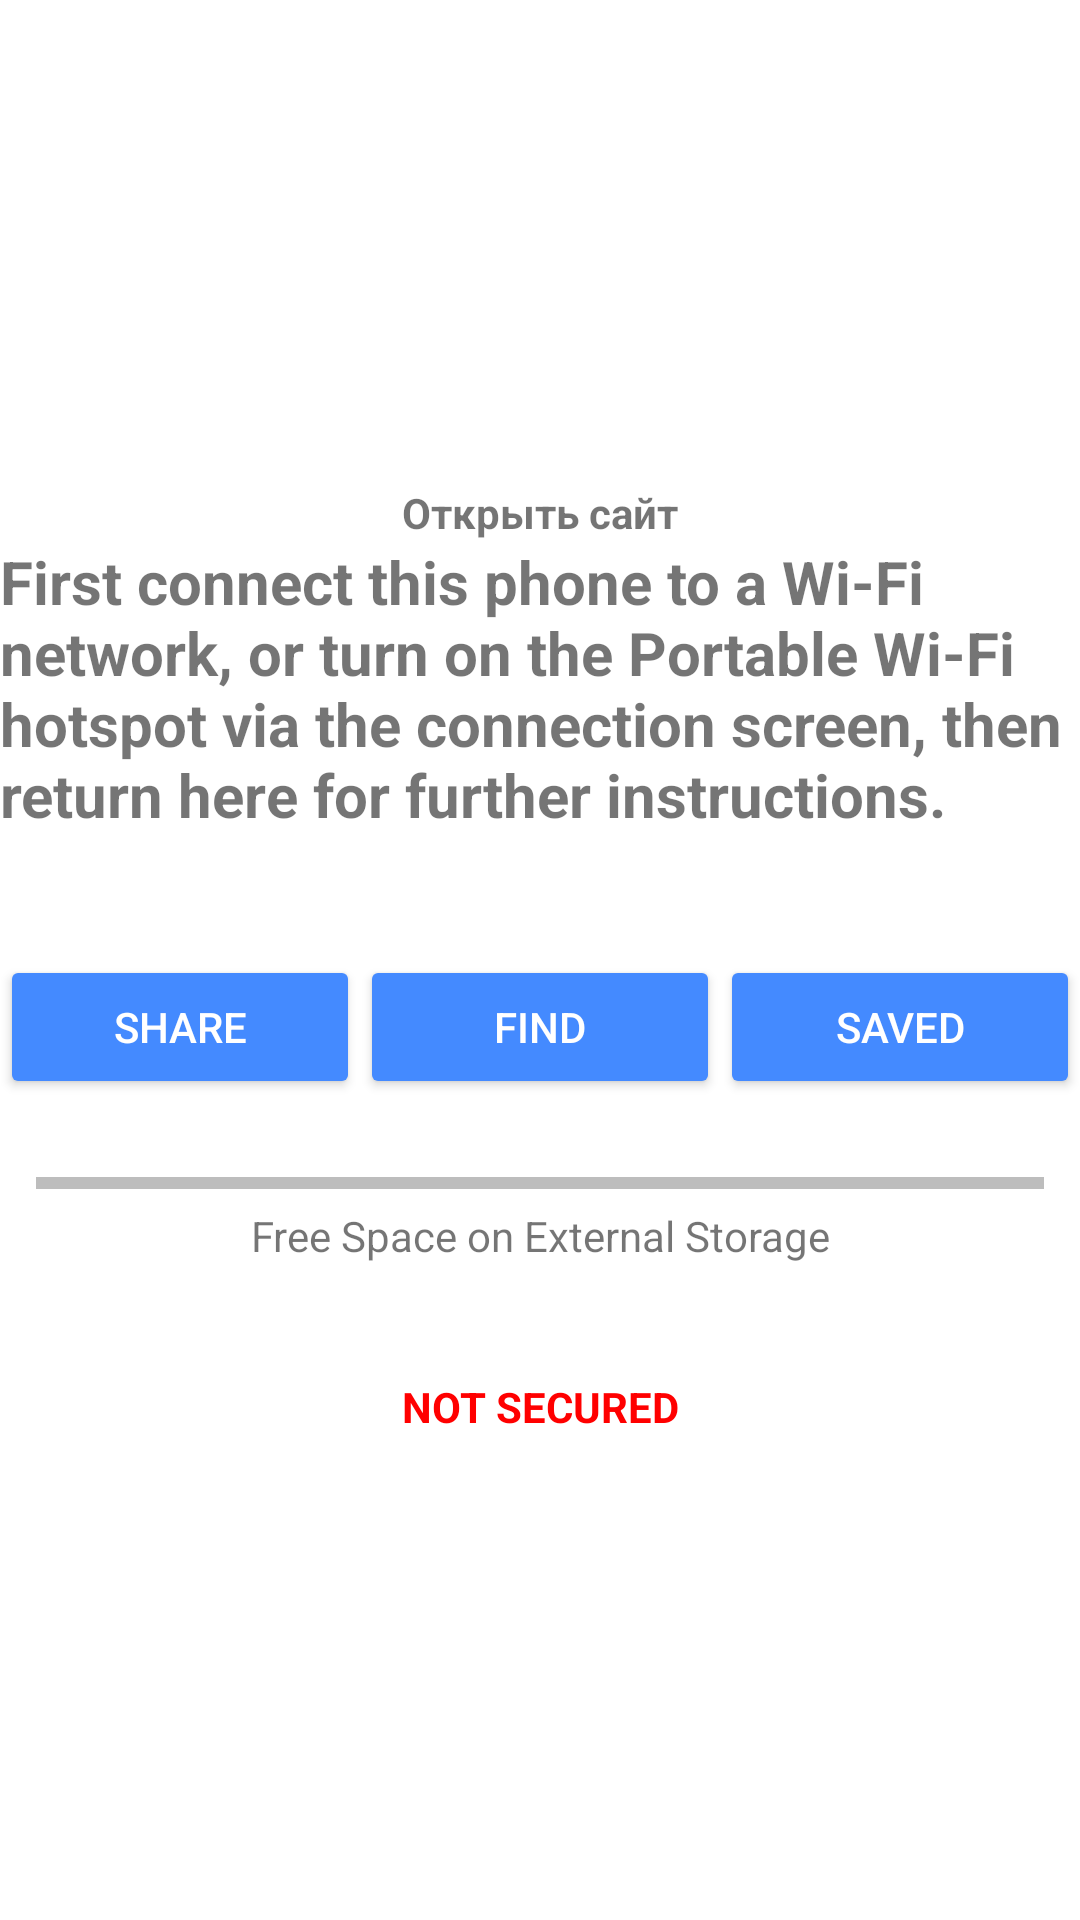

Here is an Android app screen rendered from its layout file. Give the layout XML and the strings, colors and styles it references.
<!-- AndroidManifest.xml: application theme AppThemeDarkActionBar -->
<!-- res/layout/rhizome_main.xml -->
<?xml version="1.0" encoding="utf-8"?>
<LinearLayout xmlns:android="http://schemas.android.com/apk/res/android"
    android:layout_width="fill_parent"
    android:layout_height="fill_parent"
    android:orientation="vertical"
    android:gravity="center">

    <TextView
        android:layout_width="wrap_content"
        android:layout_height="wrap_content"
        android:text="Открыть сайт"
        android:textStyle="bold"/>

    <TextView
        android:id="@+id/share_wifi"
        android:linksClickable="true"
        android:autoLink="web"
        android:layout_width="wrap_content"
        android:layout_height="wrap_content"
        android:text="@string/share_wifi_off"
        android:textStyle="bold"
        android:textSize="20sp"
        android:layout_marginBottom="40dp"/>

    <LinearLayout
        android:layout_width="match_parent"
        android:layout_height="wrap_content"
        android:orientation="horizontal">

        <Button
            android:id="@+id/rhizome_share"
            android:layout_width="match_parent"
            android:layout_height="wrap_content"
            android:layout_weight="1"
            android:backgroundTint="@color/colorAccent"
            android:text="@string/share_button"
            android:textColor="#fff" />

        <Button
            android:id="@+id/rhizome_find"
            android:layout_width="match_parent"
            android:layout_height="wrap_content"
            android:layout_weight="1"
            android:backgroundTint="@color/colorAccent"
            android:text="@string/find_button"
            android:textColor="#fff" />

        <Button
            android:id="@+id/rhizome_saved"
            android:layout_width="match_parent"
            android:layout_height="wrap_content"
            android:layout_weight="1"
            android:backgroundTint="@color/colorAccent"
            android:text="@string/saved_button"
            android:textColor="#fff" />

    </LinearLayout>


    <ProgressBar
        android:id="@+id/progress_bar"
        style="@style/Widget.AppCompat.ProgressBar.Horizontal"
        android:layout_width="match_parent"
        android:layout_height="wrap_content"
        android:layout_marginLeft="12dp"
        android:layout_marginTop="20dp"
        android:layout_marginRight="12dp" />

    <TextView
        android:id="@+id/progress_label"
        android:layout_width="match_parent"
        android:layout_height="wrap_content"
        android:gravity="center"
        android:text="@string/storage_settings" />

    <TextView
        android:id="@+id/state"
        android:layout_width="match_parent"
        android:layout_height="wrap_content"
        android:gravity="center" />

    <TextView
        android:id="@+id/info"
        android:layout_width="match_parent"
        android:layout_height="wrap_content"
        android:gravity="center" />

    <TextView
        android:id="@+id/security_status"
        android:layout_width="match_parent"
        android:layout_height="wrap_content"
        android:gravity="center"
        android:text="@string/security_status"
        android:textColor="#ff0000"
        android:textStyle="bold" />

</LinearLayout>
<!-- resources referenced by this layout -->
<resources>
  <color name="colorAccent">#FF448aff</color>
  <string name="find_button">Find</string>
  <string name="saved_button">Saved</string>
  <string name="security_status">NOT SECURED</string>
  <string name="share_button">Share</string>
  <string name="share_wifi_off">First connect this phone to a Wi-Fi network, or turn on the Portable Wi-Fi hotspot via the connection screen, then return here for further instructions.</string>
  <string name="storage_settings">Free Space on External Storage</string>
  <style name="AppThemeDarkActionBar" parent="Theme.AppCompat.DayNight.DarkActionBar">
          <item name="colorAccent">@color/colorAccent</item>
          <item name="colorPrimary">@color/colorBackground</item>
          <item name="colorPrimaryDark">@color/colorBackground</item>
          <item name="android:windowBackground">@color/colorBackground</item>
          <item name="android:textColorPrimary">@color/textColorPrimary</item>
          <item name="android:textColorSecondary">@color/textColorSecondary</item>
          <item name="windowActionModeOverlay">true</item>
          <item name="android:windowLightStatusBar" tools:targetApi="m">true</item>
      </style>
  <color name="colorBackground">#FFFFFFFF</color>
  <color name="textColorPrimary">#FF000000</color>
  <color name="textColorSecondary">#FF000000</color>
</resources>
